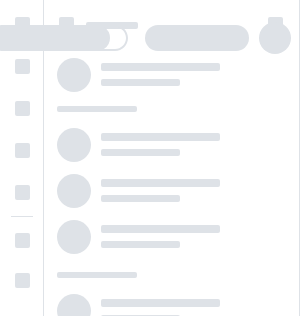
t = 0.00 s
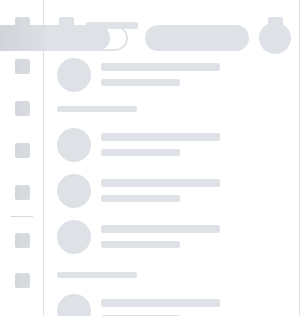
t = 0.25 s
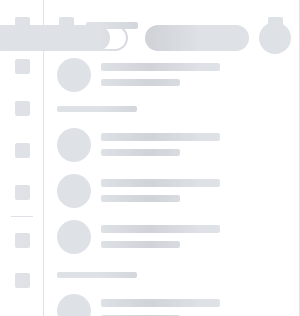
t = 0.50 s
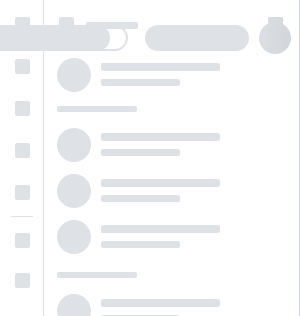
t = 0.75 s

The animated SVG that drew these frames (rendered in a browser with its animation timeline set to each time). Animation: 1 SMIL element (animate=1); one cycle of 1.00 s, repeats indefinitely.

<svg xmlns:xlink="http://www.w3.org/1999/xlink" xmlns="http://www.w3.org/2000/svg" viewBox="0 0 1200 100%" preserveAspectRatio="xMinYMin meet" style="width:100%;height:1200px"><svg height="1200"><rect fill="#EBF1F4" width="100%" height="1200"/><rect fill="#fff" width="100%" height="67"/><path fill="#fff" d="M0 0h300v1200H0z"/></svg><svg height="1200" width="80%" x="300" y="67"><defs><rect fill="#fff" rx="10" ry="10" width="351" height="78" x="45" id="a"/><rect fill="#fff" rx="10" ry="10" width="516" height="78" x="45" id="b"/><rect fill="#fff" rx="10" ry="10" width="295" height="61" x="45" id="c"/></defs><use xlink:href="#a" y="57" x="57"/><use xlink:href="#b" y="142" x="57"/><use xlink:href="#c" y="230" x="57"/><use xlink:href="#c" y="344" x="57"/><use xlink:href="#c" y="415" x="57"/><use xlink:href="#c" y="487" x="57"/><use xlink:href="#c" y="595" x="57"/><use xlink:href="#c" y="667" x="57"/><use xlink:href="#c" y="739" x="57"/><use xlink:href="#c" y="811" x="57"/></svg><svg height="1200" width="80%" id="n" x="300" y="67"><defs><g id="d" fill="#DEE2E7"><circle cx="17" cy="17" r="17"/><rect rx="2" ry="2" width="315" height="7" x="59" y="12"/><rect rx="2" ry="2" width="315" height="7" x="59" y="27"/><rect rx="2" ry="2" width="315" height="7" x="59" y="42"/><rect rx="2" ry="2" width="149" height="7" x="59" y="57"/></g><g id="e" fill="#DEE2E7"><circle cx="17" cy="17" r="17"/><rect rx="2" ry="2" width="479" height="7" x="59" y="12"/><rect rx="2" ry="2" width="479" height="7" x="59" y="27"/><rect rx="2" ry="2" width="479" height="7" x="59" y="42"/><rect rx="2" ry="2" width="149" height="7" x="59" y="57"/></g><g id="f" fill="#DEE2E7"><circle cx="17" cy="17" r="17"/><rect rx="2" ry="2" width="266" height="7" x="59" y="12"/><rect rx="2" ry="2" width="266" height="7" x="59" y="27"/><rect rx="2" ry="2" width="149" height="7" x="59" y="42"/></g></defs><rect fill="#DEE2E7" rx="14" ry="14" width="200" height="28" x="50%" y="13" transform="translate(-150)"/><use xlink:href="#d" y="57" x="57"/><use xlink:href="#e" y="142" x="57"/><use xlink:href="#f" y="230" x="57"/><rect fill="#DEE2E7" rx="14" ry="14" width="200" height="28" x="50%" y="301" transform="translate(-150)"/><use xlink:href="#f" y="344" x="57"/><use xlink:href="#f" y="415" x="57"/><use xlink:href="#f" y="487" x="57"/><rect fill="#DEE2E7" rx="14" ry="14" width="200" height="28" x="50%" y="558" transform="translate(-150)"/><use xlink:href="#f" y="595" x="57"/><use xlink:href="#f" y="667" x="57"/><use xlink:href="#f" y="739" x="57"/><use xlink:href="#f" y="811" x="57"/></svg><svg id="o" y="-47"><rect fill="#DEE2E7" rx="2" ry="2" width="15" height="15" x="15" y="64"/><rect fill="#DEE2E7" rx="2" ry="2" width="15" height="15" x="15" y="106"/><rect fill="#DEE2E7" rx="2" ry="2" width="15" height="15" x="15" y="148"/><rect fill="#DEE2E7" rx="2" ry="2" width="15" height="15" x="15" y="190"/><rect fill="#DEE2E7" rx="2" ry="2" width="15" height="15" x="15" y="232"/><rect fill="#DEE2E7" rx="0" ry="0" width="22" height="1" x="11" y="263"/><rect fill="#DEE2E7" rx="2" ry="2" width="15" height="15" x="15" y="280"/><rect fill="#DEE2E7" rx="2" ry="2" width="15" height="15" x="15" y="320"/><rect fill="#DEE2E7" rx="0" ry="0" width="1" height="1200" x="43"/></svg><svg id="p"><defs><g id="g" fill="#DEE2E7"><circle cx="17" cy="17" r="17"/><rect rx="2" ry="2" width="119" height="8" x="44" y="5"/><rect rx="2" ry="2" width="79" height="7" x="44" y="21"/></g><g id="h"><rect fill="#DEE2E7" rx="2" ry="2" width="80" height="6"/><use xlink:href="#g" y="22"/><use xlink:href="#g" y="68"/><use xlink:href="#g" y="114"/></g><g id="i"><rect fill="#DEE2E7" rx="2" ry="2" width="80" height="6"/><use xlink:href="#g" y="22"/><use xlink:href="#g" y="68"/></g></defs><rect fill="#DEE2E7" rx="2" ry="2" width="15" height="15" x="59" y="17"/><rect fill="#DEE2E7" rx="2" ry="2" width="52" height="7" x="86" y="22"/><rect fill="#DEE2E7" rx="2" ry="2" width="15" height="15" x="268" y="17"/><use xlink:href="#g" y="58" x="57"/><use xlink:href="#h" y="106" x="57"/><use xlink:href="#h" y="272" x="57"/><use xlink:href="#i" y="434" x="57"/><use xlink:href="#i" y="550" x="57"/><use xlink:href="#i" y="666" x="57"/><use xlink:href="#h" y="782" x="57"/><rect fill="#DEE2E7" rx="0" ry="0" width="1" height="1200" x="299"/></svg><svg id="r" x="300"><defs><g id="j" fill="#DEE2E7"><circle cx="17" cy="17" r="17"/><rect rx="2" ry="2" width="119" height="8" x="44" y="5"/><rect rx="2" ry="2" width="79" height="7" x="44" y="21"/></g></defs><use xlink:href="#j" x="16" y="16"/><rect fill="#DEE2E7" rx="0" ry="0" width="100%" height="1" y="67"/></svg><svg id="q"><defs><g id="k" fill="#DEE2E7"><path d="M13 26C5.82 26 0 20.18 0 13S5.82 0 13 0h112c7.18 0 13 5.82 13 13s-5.82 13-13 13H13zM125 2h-11.068A12.99 12.99 0 0 1 120 13a12.99 12.99 0 0 1-6.07 11H125c6.075 0 11-4.925 11-11s-4.925-11-11-11z"/><rect rx="13" ry="13" width="104" height="26" x="155"/><circle cx="285" cy="13" r="16"/></g></defs><use fill="red" xlink:href="#k" width="285" y="25" x="100%" transform="translate(-310)"/></svg><rect id="s" width="100%" fill="url(#l)" mask="url(#m)" height="1200"/><mask id="m" fill="#fff"><use xlink:href="#n"/><use xlink:href="#o"/><use xlink:href="#p"/><use xlink:href="#q"/><use xlink:href="#r"/></mask><linearGradient x1="66.6%" y1="50%" x2="33.3%" y2="50%" id="l"><stop stop-opacity="0" offset="0%"/><stop stop-opacity=".07" offset="50%"/><stop stop-opacity="0" offset="100%"/></linearGradient><animate xlink:href="#s" attributeName="x" from="-100%" to="100%" dur="1s" begin="0s" repeatCount="indefinite"/></svg>
